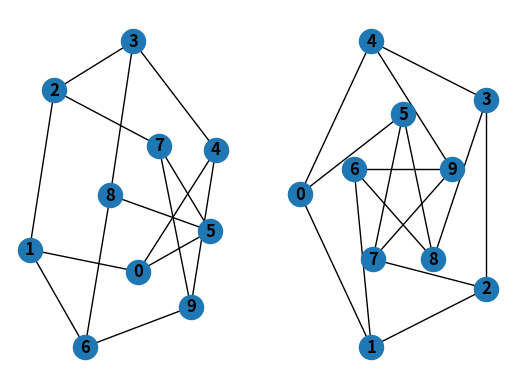

The matplotlib source for this figure:
# -*- coding: utf-8 -*-
"""
Spyder Editor

This is a temporary script file.
"""

import networkx as nx
G = nx.Graph()

G.add_node(1)
G.add_nodes_from([2, 3])

G.add_nodes_from([
    (4, {"color": "red"}),
    (5, {"color": "green"}),
])

G.add_edge(1, 2)
e = (2, 3)
G.add_edge(*e) # unpack edge turple
G.add_edges_from([(1, 2), (1, 3)])

#G.clear() # G will be empty


G.add_edges_from([(1, 2), (1, 3)])
G.add_node(1)
G.add_edge(1, 2)
G.add_node("spam")        # adds node "spam"
G.add_nodes_from("spam")  # adds 4 nodes: 's', 'p', 'a', 'm'
G.add_edge(3, 'm')

#print(G.nodes)
#print(G.adj)

#G.number_of_nodes()
#G.number_of_edges()


import matplotlib.pyplot as plt
G = nx.petersen_graph()
subax1 = plt.subplot(121)
nx.draw(G, with_labels=True, font_weight='bold')
subax2 = plt.subplot(122)
nx.draw_shell(G, nlist=[range(5, 10), range(5)], with_labels=True, font_weight='bold')
plt.show()
